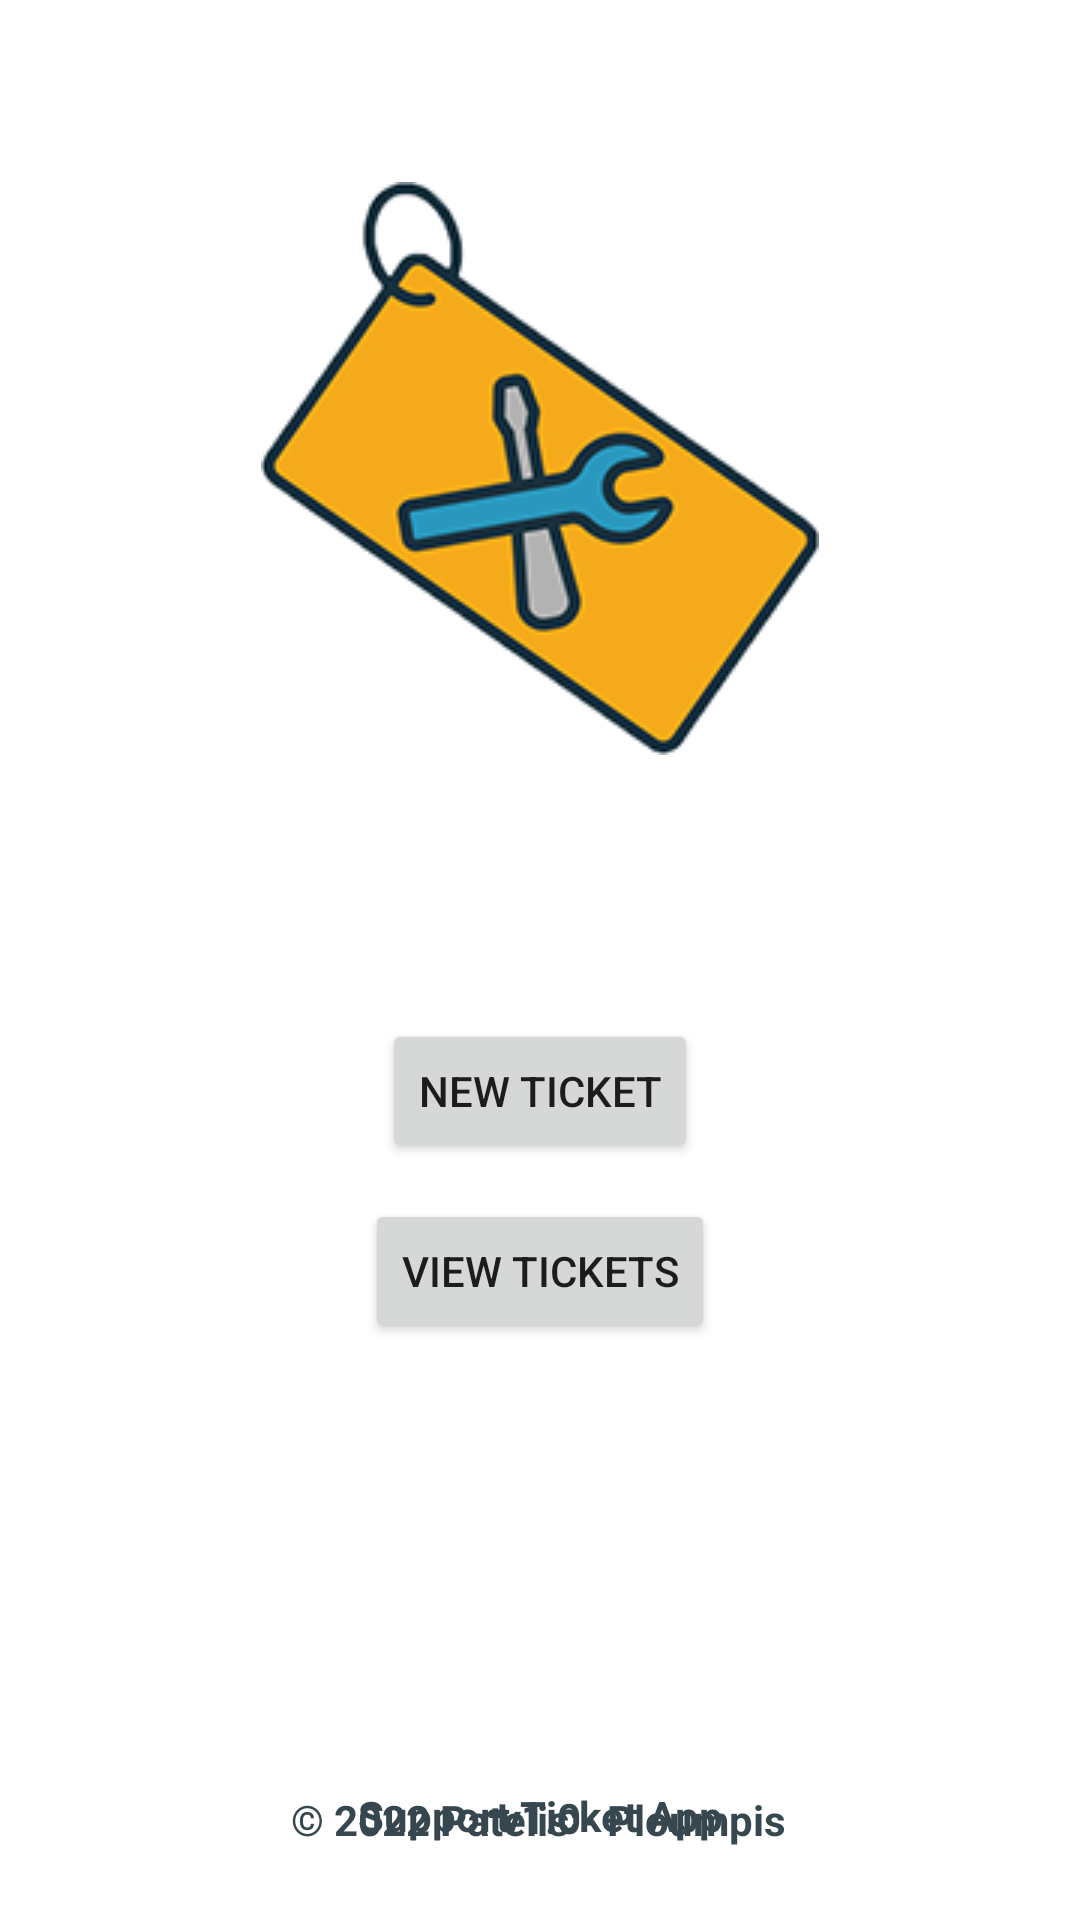

Layout XML and referenced resources for this Android screen:
<!-- AndroidManifest.xml: application theme Theme.SupportTicketApp -->
<!-- res/layout/activity_main.xml -->
<?xml version="1.0" encoding="utf-8"?>
<androidx.constraintlayout.widget.ConstraintLayout xmlns:android="http://schemas.android.com/apk/res/android"
    xmlns:app="http://schemas.android.com/apk/res-auto"
    xmlns:tools="http://schemas.android.com/tools"
    android:layout_width="match_parent"
    android:layout_height="match_parent"
    tools:context=".MainActivity">

    <ImageView
        android:id="@+id/imageView_support_ticket_logo"
        android:layout_width="wrap_content"
        android:layout_height="wrap_content"
        android:layout_marginTop="124dp"
        android:layout_marginBottom="24dp"
        android:contentDescription="@string/description_imageView_support_ticket_logo"
        app:layout_constraintBottom_toTopOf="@+id/button_new_ticket"
        app:layout_constraintEnd_toEndOf="parent"
        app:layout_constraintStart_toStartOf="parent"
        app:layout_constraintTop_toTopOf="parent"
        app:srcCompat="@drawable/ticket_186px" />

    <Button
        android:id="@+id/button_new_ticket"
        android:layout_width="wrap_content"
        android:layout_height="wrap_content"
        android:layout_marginTop="64dp"
        android:layout_marginBottom="6dp"
        android:text="@string/button_new_ticket"
        app:layout_constraintBottom_toTopOf="@+id/button_view_tickets"
        app:layout_constraintEnd_toEndOf="parent"
        app:layout_constraintStart_toStartOf="parent"
        app:layout_constraintTop_toBottomOf="@+id/imageView_support_ticket_logo"
        tools:ignore="TextContrastCheck" />

    <Button
        android:id="@+id/button_view_tickets"
        android:layout_width="wrap_content"
        android:layout_height="wrap_content"
        android:layout_marginTop="6dp"
        android:layout_marginBottom="256dp"
        android:text="@string/button_view_tickets"
        app:layout_constraintBottom_toBottomOf="parent"
        app:layout_constraintEnd_toEndOf="parent"
        app:layout_constraintStart_toStartOf="parent"
        app:layout_constraintTop_toBottomOf="@+id/button_new_ticket"
        tools:ignore="TextContrastCheck" />

    <TextView
        android:id="@+id/textView_app_name"
        android:layout_width="wrap_content"
        android:layout_height="wrap_content"
        android:layout_marginTop="148dp"
        android:text="@string/app_name"
        android:textColor="@color/blue_gray_800"
        android:textStyle="bold"
        app:layout_constraintEnd_toEndOf="parent"
        app:layout_constraintStart_toStartOf="parent"
        app:layout_constraintTop_toBottomOf="@+id/button_view_tickets" />

    <TextView
        android:id="@+id/textView_app_version"
        android:layout_width="wrap_content"
        android:layout_height="wrap_content"
        android:layout_marginTop="8dp"
        android:layout_marginBottom="8dp"
        android:text="@string/app_version"
        android:textColor="@color/blue_gray_800"
        android:textStyle="bold"
        app:layout_constraintBottom_toTopOf="@+id/textView_app_info"
        app:layout_constraintEnd_toEndOf="parent"
        app:layout_constraintStart_toStartOf="parent"
        app:layout_constraintTop_toBottomOf="@+id/textView_app_name" />

    <TextView
        android:id="@+id/textView_app_info"
        android:layout_width="wrap_content"
        android:layout_height="wrap_content"
        android:layout_marginStart="126dp"
        android:layout_marginEnd="127dp"
        android:layout_marginBottom="24dp"
        android:text="@string/app_info"
        android:textColor="@color/blue_gray_800"
        android:textStyle="bold"
        app:layout_constraintBottom_toBottomOf="parent"
        app:layout_constraintEnd_toEndOf="parent"
        app:layout_constraintStart_toStartOf="parent" />

</androidx.constraintlayout.widget.ConstraintLayout>
<!-- resources referenced by this layout -->
<resources>
  <color name="blue_gray_800">#37474F</color>
  <!-- drawable ticket_186px: png bitmap (drawable, 26116 bytes) -->
  <string name="app_info">© 2022 Patelis - Ploumpis</string>
  <string name="app_name" translatable="false">Support Ticket App</string>
  <string name="app_version" translatable="false">v1.0</string>
  <string name="button_new_ticket">New Ticket</string>
  <string name="button_view_tickets">View Tickets</string>
  <string name="description_imageView_support_ticket_logo" translatable="false">Support Ticket Logo</string>
  <style name="Theme.SupportTicketApp" parent="Theme.MaterialComponents.DayNight.DarkActionBar">
          
          <item name="colorPrimary">@color/red_a700</item>
          <item name="colorPrimaryVariant">@color/primaryDarkColor</item>
          <item name="colorOnPrimary">@color/white</item>
          
          <item name="colorSecondary">@color/indigo_600</item>
          <item name="colorSecondaryVariant">@color/secondaryDarkColor</item>
          <item name="colorOnSecondary">@color/white</item>
          
          <item name="android:statusBarColor" tools:targetApi="l">?attr/colorSecondaryVariant</item>
          
      </style>
  <color name="red_a700">#D50000</color>
  <color name="primaryDarkColor">#9B0000</color>
  <color name="white">#FFFFFF</color>
  <color name="indigo_600">#3949AB</color>
  <color name="secondaryDarkColor">#00227b</color>
</resources>
